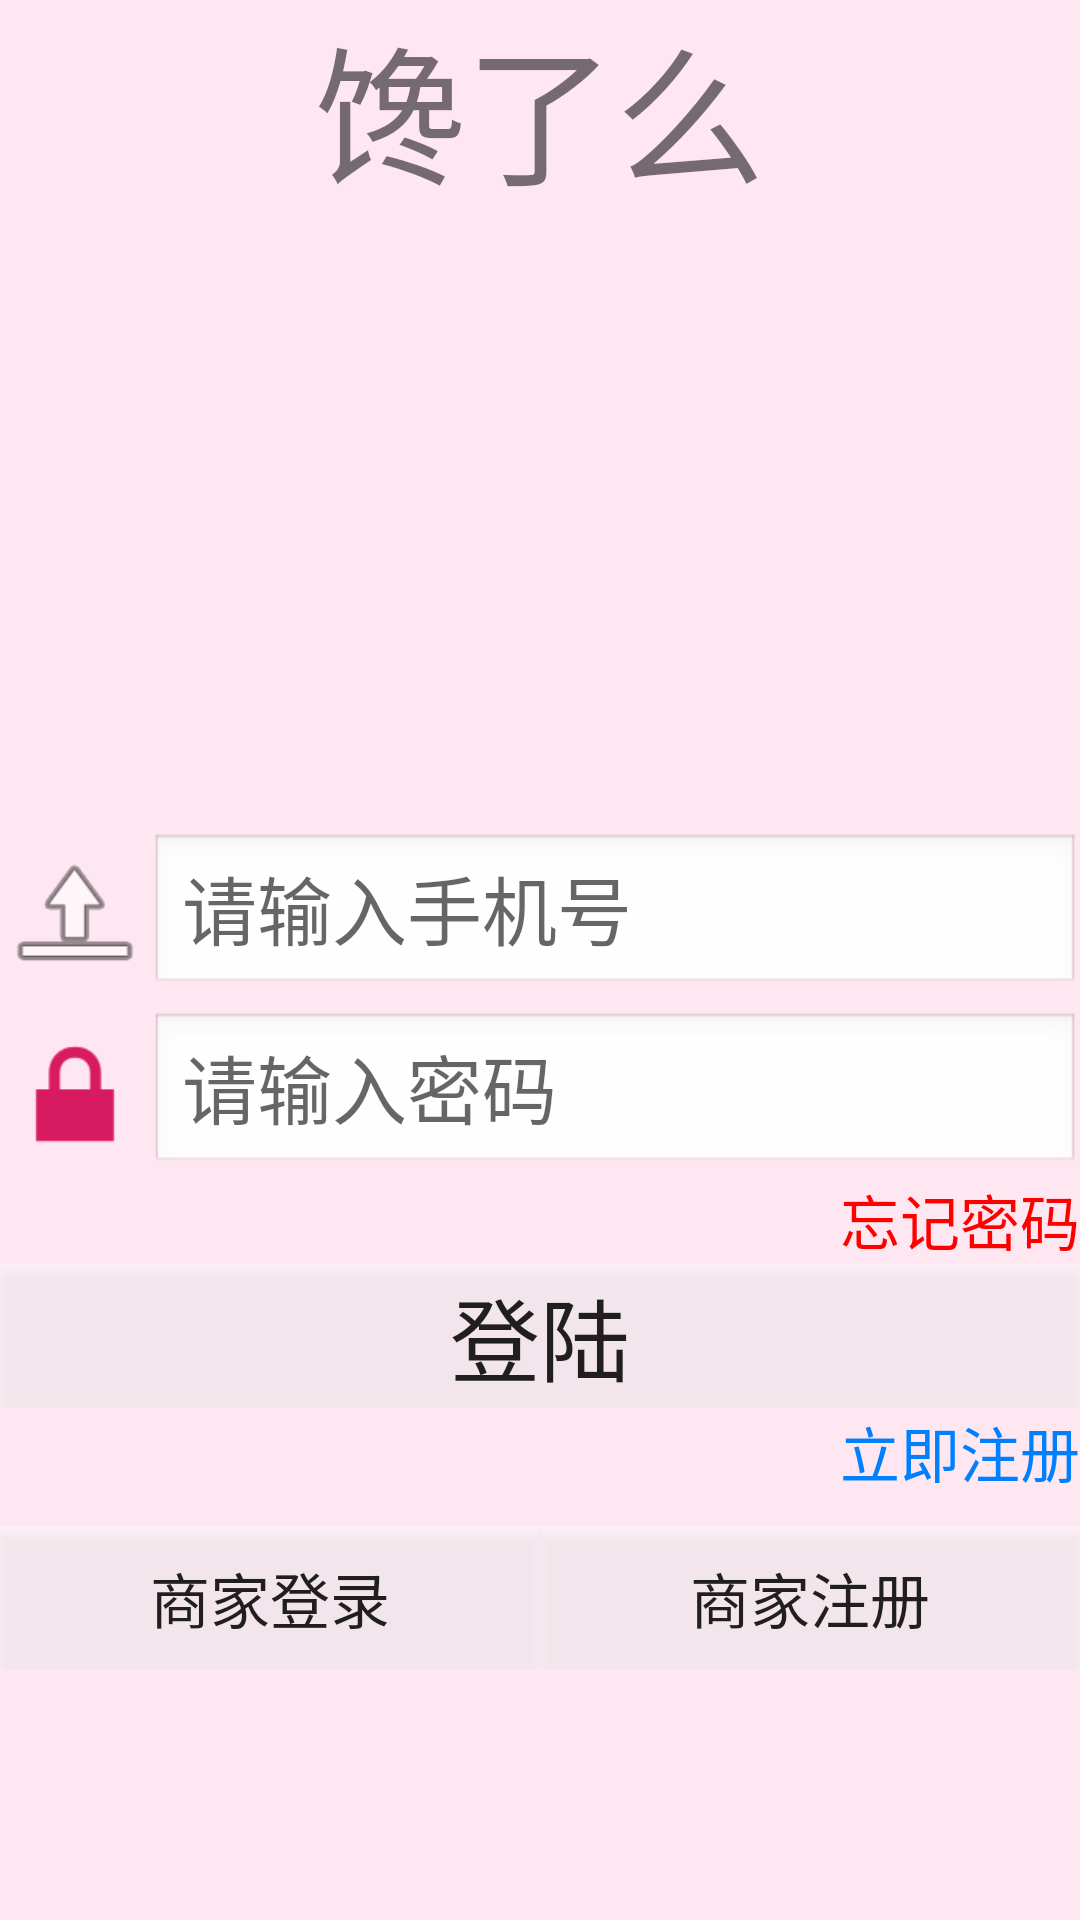

Layout XML and referenced resources for this Android screen:
<!-- AndroidManifest.xml: activity theme SplashTheme -->
<!-- res/layout/activity_main.xml -->
<?xml version="1.0" encoding="utf-8"?>

<LinearLayout android:layout_width="match_parent"
    android:layout_height="match_parent"
    android:orientation="vertical"
    android:background="#FFE7F2"
    xmlns:android="http://schemas.android.com/apk/res/android">


    <TextView
        android:text="馋了么"
        android:textSize="50sp"
        android:gravity="center"
        android:layout_width="match_parent"
        android:layout_height="wrap_content"></TextView>

    <LinearLayout
        android:layout_width="match_parent"
        android:layout_height="200dp">

        <ImageView
            android:src="@drawable/logo"
            android:layout_width="match_parent"
            android:layout_height="match_parent"></ImageView>

    </LinearLayout>

    <LinearLayout
        android:layout_width="match_parent"
        android:layout_height="wrap_content"
        android:orientation="horizontal"
        android:layout_marginTop="5dp">

        <ImageView
            android:src="@android:drawable/ic_menu_upload"
            android:layout_width="50dp"
            android:layout_height="match_parent"></ImageView>

        <EditText
            android:id="@+id/et_login_id"
            android:background="@android:drawable/edit_text"
            android:hint="@string/hint_user_id"
            android:textSize="25sp"
            android:inputType="number"
            android:maxLength="11"
            android:digits="0123456789"
            android:layout_width="match_parent"
            android:layout_height="wrap_content"></EditText>

    </LinearLayout>

    <LinearLayout
        android:orientation="horizontal"
        android:layout_width="match_parent"
        android:layout_height="wrap_content"
        android:layout_marginTop="5dp">

        <ImageView
            android:src="@android:drawable/ic_lock_lock"
            android:layout_width="50dp"
            android:layout_height="match_parent"></ImageView>

        <EditText
            android:background="@android:drawable/edit_text"
            android:id="@+id/et_login_password"
            android:hint="@string/hint_user_password"
            android:textSize="25sp"
            android:inputType="textPassword"
            android:maxLength="16"
            android:layout_width="match_parent"
            android:layout_height="wrap_content"></EditText>

    </LinearLayout>

    <LinearLayout
        android:layout_width="match_parent"
        android:layout_height="wrap_content"
        android:orientation="vertical">

        <TextView
            android:id="@+id/tv_forget_password"
            android:text="@string/tv_forget"
            android:textColor="#FF0000"
            android:textSize="20sp"
            android:layout_gravity="right"
            android:layout_width="wrap_content"
            android:layout_height="wrap_content"></TextView>
        </LinearLayout>

    <LinearLayout
        android:layout_width="match_parent"
        android:layout_height="wrap_content"
        android:orientation="horizontal">

        <Button
            android:id="@+id/btn_Login"
            android:background="#6CFFFFFF"
            android:layout_width="wrap_content"
            android:layout_height="wrap_content"
            android:layout_weight="1"
            android:text="@string/btn_Login"
            android:textSize="30sp"></Button>

    </LinearLayout>

    <LinearLayout
        android:layout_width="match_parent"
        android:layout_height="wrap_content"
        android:orientation="vertical">

        <TextView

            android:id="@+id/tv_register"
            android:text="@string/tv_Register"
            android:textColor="#007FFF"
            android:textSize="20sp"
            android:layout_gravity="right"
            android:layout_width="wrap_content"
            android:layout_height="wrap_content"></TextView>

    </LinearLayout>

    <LinearLayout
        android:layout_gravity="bottom"
        android:layout_marginTop="10dp"
        android:layout_width="match_parent"
        android:layout_height="wrap_content"
        android:orientation="horizontal">

        <Button
            android:id="@+id/btn_restaurant_login"
            android:text="商家登录"
            android:textSize="20sp"
            android:background="#6CFFFFFF"
            android:layout_width="wrap_content"
            android:layout_height="wrap_content"
            android:layout_weight="1"></Button>
        
        <Button
            android:id="@+id/btn_restaurant_register"
            android:text="商家注册"
            android:textSize="20sp"
            android:background="#6CFFFFFF"
            android:layout_width="wrap_content"
            android:layout_height="wrap_content"
            android:layout_weight="1"></Button>

    </LinearLayout>


</LinearLayout>
<!-- resources referenced by this layout -->
<resources>
  <string name="btn_Login">登陆</string>
  <string name="hint_user_id">请输入手机号</string>
  <string name="hint_user_password">请输入密码</string>
  <string name="tv_Register">立即注册</string>
  <string name="tv_forget">忘记密码</string>
  <style name="SplashTheme" parent="AppTheme">
          <item name="android:windowBackground">@drawable/app_background</item>
      </style>
  <style name="AppTheme" parent="Theme.AppCompat.Light.DarkActionBar">
          
          <item name="colorPrimary">#FF69B4</item>
          <item name="colorPrimaryDark">@color/colorPrimaryDark</item>
          <item name="colorAccent">@color/colorAccent</item>
      </style>
  <!-- drawable app_background: jpg bitmap (drawable, 105387 bytes) -->
  <color name="colorPrimaryDark">#00574B</color>
  <color name="colorAccent">#D81B60</color>
</resources>
